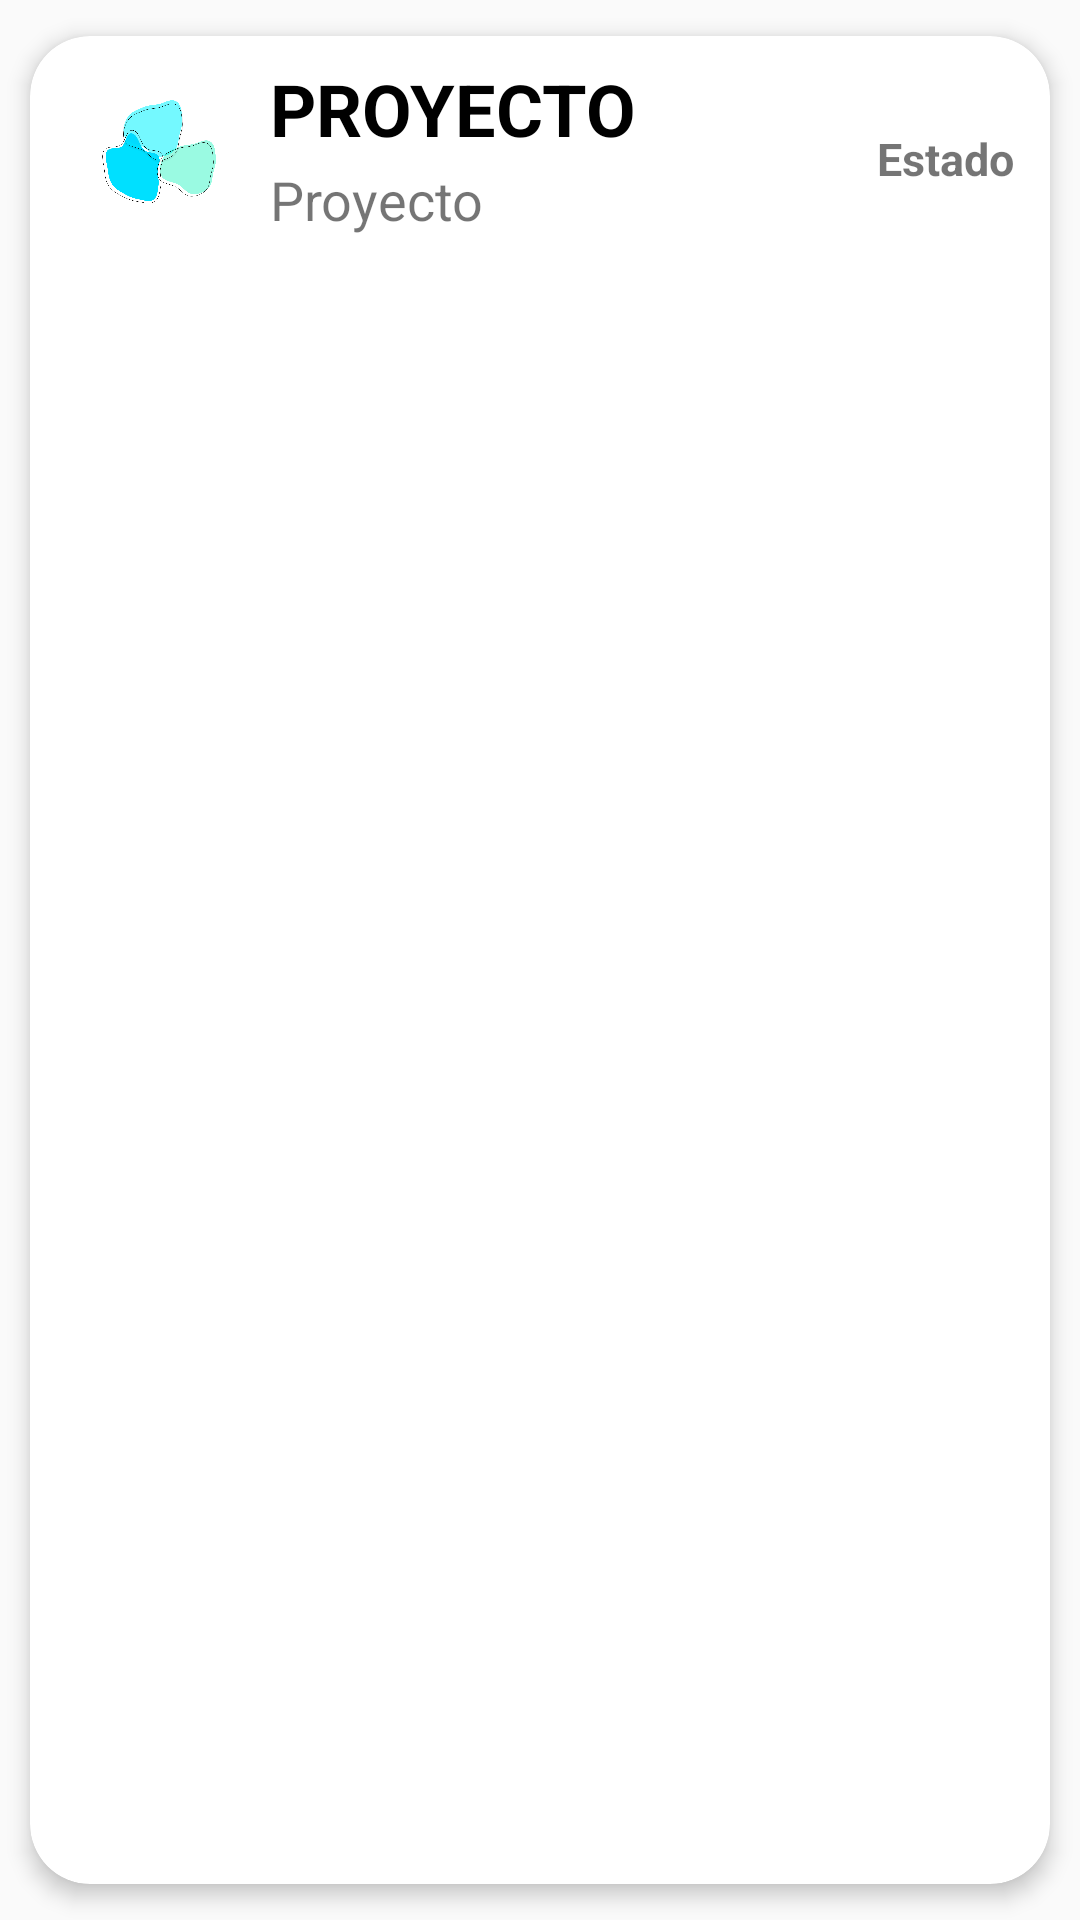

Here is an Android app screen rendered from its layout file. Give the layout XML and the strings, colors and styles it references.
<!-- AndroidManifest.xml: application theme Theme.Tendindo -->
<!-- res/layout/list_element_menu_principal.xml -->
<?xml version="1.0" encoding="utf-8"?>
<androidx.cardview.widget.CardView xmlns:android="http://schemas.android.com/apk/res/android"
    xmlns:app="http://schemas.android.com/apk/res-auto"
    android:id="@+id/card_view_menu_principal"
    android:layout_width="match_parent"
    android:layout_height="wrap_content"
    android:animateLayoutChanges="true"
    app:cardCornerRadius="20dp"
    app:cardElevation="4dp"
    app:cardUseCompatPadding="true">
    
    <LinearLayout
        android:layout_width="match_parent"
        android:layout_height="wrap_content"
        android:animateLayoutChanges="true"
        android:orientation="vertical">

        <RelativeLayout
            android:layout_width="match_parent"
            android:layout_height="wrap_content"
            android:orientation="horizontal"
            android:padding="6dp">
            <ImageView
                android:id="@+id/image_view_icono_proyecto"
                android:layout_width="70dp"
                android:layout_height="70dp"
                android:layout_alignParentStart="true"
                android:layout_centerVertical="true"
                android:layout_gravity="center"
                android:paddingLeft="14dp"
                android:paddingRight="14dp"
                android:src="@drawable/manchas2"
                android:layout_alignParentLeft="true"/>
            <LinearLayout
                android:layout_width="wrap_content"
                android:layout_height="wrap_content"
                android:layout_alignParentTop="true"
                android:layout_marginStart="4dp"
                android:layout_marginTop="2dp"
                android:layout_toEndOf="@+id/image_view_icono_proyecto"
                android:orientation="vertical"
                android:layout_marginLeft="4dp"
                android:layout_toRightOf="@+id/image_view_icono_proyecto">

                <TextView
                    android:id="@+id/text_view_titulo_proyecto"
                    android:layout_width="match_parent"
                    android:layout_height="wrap_content"
                    android:layout_marginBottom="2dp"
                    android:text="PROYECTO"
                    android:textColor="@color/black"
                    android:textSize="24sp"
                    android:textStyle="bold"
                    android:layout_marginRight="70dp"/>
                <TextView
                    android:id="@+id/text_view_subtitulo_proyecto"
                    android:layout_width="match_parent"
                    android:layout_height="wrap_content"
                    android:text="Proyecto"
                    android:textSize="18sp"
                    android:layout_marginRight="70dp"/>

            </LinearLayout>

            <TextView
                android:id="@+id/text_view_estado_proyecto"
                android:layout_width="wrap_content"
                android:layout_height="wrap_content"
                android:layout_centerVertical="true"
                android:layout_marginEnd="6dp"
                android:layout_marginRight="6dp"
                android:layout_marginStart="270dp"
                android:text="Estado"
                android:textSize="15sp"
                android:textStyle="bold"
                android:layout_alignParentRight="true"
                android:layout_alignParentEnd="true" />

        </RelativeLayout>

    </LinearLayout>


</androidx.cardview.widget.CardView>
<!-- resources referenced by this layout -->
<resources>
  <!-- drawable manchas2: png bitmap (drawable, 51697 bytes) -->
  <style name="Theme.Tendindo" parent="Base.Theme.Tendindo" />
  <style name="Base.Theme.Tendindo" parent="Theme.AppCompat.Light.NoActionBar">
          
          
          <item name="windowActionBar">false</item>
          <item name="windowNoTitle">true</item>
      </style>
  <!-- not gathered from this repository: default colours our renderer supplied (Android Studio template values) -->
  <color name="black">#FF000000</color>
</resources>
